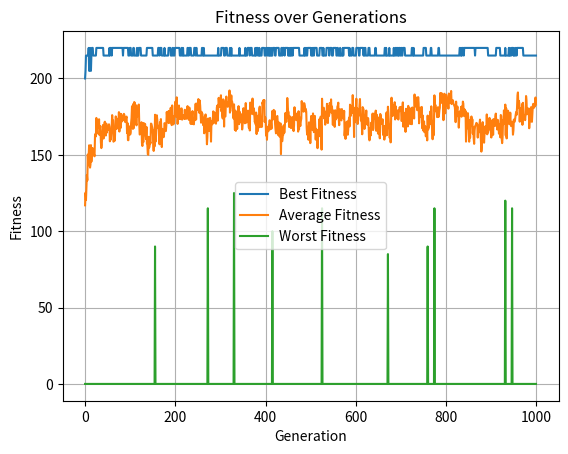

Reproduce this figure in Python.
import random
import matplotlib.pyplot as plt

# Knapsack items
items = [
    {'weight': 5, 'value': 10},
    {'weight': 8, 'value': 40},
    {'weight': 3, 'value': 30},
    {'weight': 7, 'value': 25},
    {'weight': 6, 'value': 50},
    {'weight': 9, 'value': 35},
    {'weight': 2, 'value': 40},
    {'weight': 4, 'value': 10},
    {'weight': 7, 'value': 20},
    {'weight': 1, 'value': 10}
]
MAX_WEIGHT = 35

# GA parameters
POP_SIZE = 100
CROSSOVER_RATE = 0.8
MUTATION_RATE = 0.02
MAX_GENERATIONS = 1000


def fitness(chromosome):
    total_value = 0
    total_weight = 0
    for i in range(len(chromosome)):
        if chromosome[i] == 1:
            total_value += items[i]['value']
            total_weight += items[i]['weight']
    if total_weight > MAX_WEIGHT:
        return 0
    return total_value


def mutate(chromosome):
    for i in range(len(chromosome)):
        if random.random() < MUTATION_RATE:
            chromosome[i] = 1 - chromosome[i]
    return chromosome


def crossover(parent1, parent2):
    if random.random() < CROSSOVER_RATE:
        point = random.randint(1, len(parent1) - 1)
        child1 = parent1[:point] + parent2[point:]
        child2 = parent2[:point] + parent1[point:]
        return child1, child2
    else:
        return parent1, parent2


def selection(population):
    selected = []
    pop_fitness = [fitness(p) for p in population]
    total_fitness = sum(pop_fitness)
    for i in range(0, POP_SIZE, 2):
        parents = random.choices(population, weights=pop_fitness, k=2)
        children = crossover(parents[0], parents[1])
        selected.extend(children)
    return selected


def genetic_algorithm():
    # Initialize population
    population = [[random.randint(0, 1) for _ in range(10)] for _ in range(POP_SIZE)]

    # Lists to store fitness data
    best_fitnesses = []
    avg_fitnesses = []
    worst_fitnesses = []

    for generation in range(MAX_GENERATIONS):
        population = selection(population)
        for i in range(POP_SIZE):
            population[i] = mutate(population[i])

        # Collect fitness data
        best_fitnesses.append(max([fitness(ind) for ind in population]))
        avg_fitnesses.append(sum([fitness(ind) for ind in population]) / POP_SIZE)
        worst_fitnesses.append(min([fitness(ind) for ind in population]))

        # Print best solution of this generation (optional)
        best_chromosome = max(population, key=fitness)
        if generation % 100 == 0 or generation == MAX_GENERATIONS - 1:
            print(f"Generation {generation}: Value = {fitness(best_chromosome)} Items = {best_chromosome}")

    # Plotting fitness data
    plt.plot(best_fitnesses, label='Best Fitness')
    plt.plot(avg_fitnesses, label='Average Fitness')
    plt.plot(worst_fitnesses, label='Worst Fitness')
    plt.xlabel('Generation')
    plt.ylabel('Fitness')
    plt.title('Fitness over Generations')
    plt.legend()
    plt.grid(True)
    plt.show()

    return max(population, key=fitness)


best_solution = genetic_algorithm()
print(f"Best Solution: Value = {fitness(best_solution)} || Items = {best_solution}")
